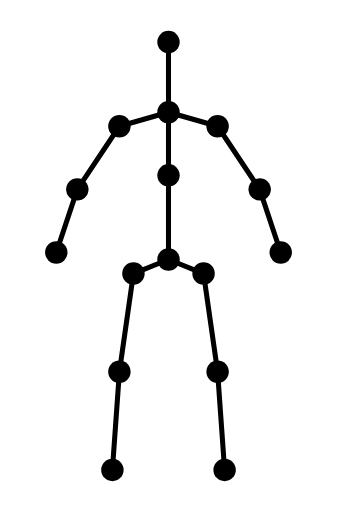
t = 0.00 s
t = 0.90 s: frame unchanged from t = 0.00 s, image omitted
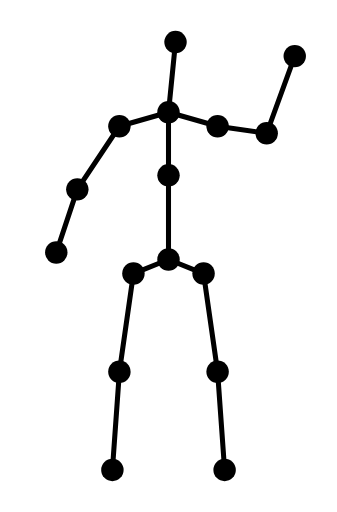
t = 1.60 s
t = 2.50 s: frame unchanged from t = 1.60 s, image omitted
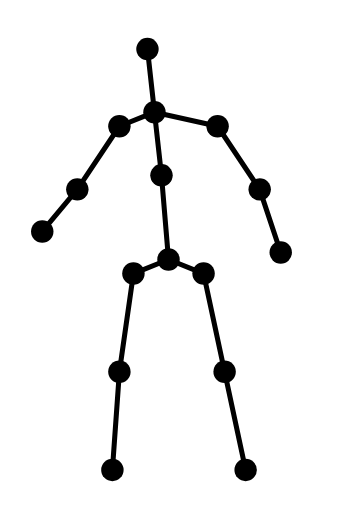
t = 3.20 s
t = 4.10 s: frame unchanged from t = 3.20 s, image omitted

The animated SVG that drew these frames (rendered in a browser with its animation timeline set to each time). Animation: 31 SMIL elements (animate=31); one cycle of 4.80 s, repeats indefinitely.

<svg xmlns="http://www.w3.org/2000/svg" class="dotscene" data-dotscene="header" data-animation="smil" viewBox="-24 -3 48 73" role="img">
  <title>A person cycling through poses</title>
  <style>.dotscene{--ds-dot-r:1.2;--ds-line-w:0.55;--ds-zoom:1;--ds-dot-fill:currentColor;--ds-line-stroke:currentColor}.dotscene .ds-line{stroke:var(--ds-line-stroke);stroke-width:calc(var(--ds-line-w) * var(--ds-zoom));stroke-linecap:round;fill:none}.dotscene .ds-dot{fill:var(--ds-dot-fill);r:calc(var(--ds-dot-r) * var(--ds-zoom))}.dotscene .ds-face{fill:var(--ds-face-fill,#ffffff);stroke:none}svg[data-dotscene="header"]{--ds-dot-r:1.6;--ds-line-w:0.72}</style>
  <g data-part="person">
  <line class="ds-line" data-part="person" x1="0" y1="3" x2="0" y2="13">
    <animate attributeName="x1" dur="4.8s" repeatCount="indefinite" calcMode="spline" keyTimes="0;0.1875;0.33333;0.52083;0.66667;0.85417;1" keySplines="0 0 1 1;0.45 0 0.55 1;0 0 1 1;0.45 0 0.55 1;0 0 1 1;0.45 0 0.55 1" values="0;0;1;1;-3;-3;0"/>
    <animate attributeName="y1" dur="4.8s" repeatCount="indefinite" calcMode="spline" keyTimes="0;0.1875;0.33333;0.52083;0.66667;0.85417;1" keySplines="0 0 1 1;0.45 0 0.55 1;0 0 1 1;0.45 0 0.55 1;0 0 1 1;0.45 0 0.55 1" values="3;3;3;3;4;4;3"/>
    <animate attributeName="x2" dur="4.8s" repeatCount="indefinite" calcMode="spline" keyTimes="0;0.1875;0.33333;0.52083;0.66667;0.85417;1" keySplines="0 0 1 1;0.45 0 0.55 1;0 0 1 1;0.45 0 0.55 1;0 0 1 1;0.45 0 0.55 1" values="0;0;0;0;-2;-2;0"/>
  </line>
  <line class="ds-line" data-part="person" x1="0" y1="13" x2="0" y2="22">
    <animate attributeName="x1" dur="4.8s" repeatCount="indefinite" calcMode="spline" keyTimes="0;0.1875;0.33333;0.52083;0.66667;0.85417;1" keySplines="0 0 1 1;0.45 0 0.55 1;0 0 1 1;0.45 0 0.55 1;0 0 1 1;0.45 0 0.55 1" values="0;0;0;0;-2;-2;0"/>
    <animate attributeName="x2" dur="4.8s" repeatCount="indefinite" calcMode="spline" keyTimes="0;0.1875;0.33333;0.52083;0.66667;0.85417;1" keySplines="0 0 1 1;0.45 0 0.55 1;0 0 1 1;0.45 0 0.55 1;0 0 1 1;0.45 0 0.55 1" values="0;0;0;0;-1;-1;0"/>
  </line>
  <line class="ds-line" data-part="person" x1="0" y1="22" x2="0" y2="34">
    <animate attributeName="x1" dur="4.8s" repeatCount="indefinite" calcMode="spline" keyTimes="0;0.1875;0.33333;0.52083;0.66667;0.85417;1" keySplines="0 0 1 1;0.45 0 0.55 1;0 0 1 1;0.45 0 0.55 1;0 0 1 1;0.45 0 0.55 1" values="0;0;0;0;-1;-1;0"/>
  </line>
  <line class="ds-line" data-part="person" x1="0" y1="13" x2="-7" y2="15">
    <animate attributeName="x1" dur="4.8s" repeatCount="indefinite" calcMode="spline" keyTimes="0;0.1875;0.33333;0.52083;0.66667;0.85417;1" keySplines="0 0 1 1;0.45 0 0.55 1;0 0 1 1;0.45 0 0.55 1;0 0 1 1;0.45 0 0.55 1" values="0;0;0;0;-2;-2;0"/>
  </line>
  <line class="ds-line" data-part="person" x1="0" y1="13" x2="7" y2="15">
    <animate attributeName="x1" dur="4.8s" repeatCount="indefinite" calcMode="spline" keyTimes="0;0.1875;0.33333;0.52083;0.66667;0.85417;1" keySplines="0 0 1 1;0.45 0 0.55 1;0 0 1 1;0.45 0 0.55 1;0 0 1 1;0.45 0 0.55 1" values="0;0;0;0;-2;-2;0"/>
  </line>
  <line class="ds-line" data-part="person" x1="-7" y1="15" x2="-13" y2="24"/>
  <line class="ds-line" data-part="person" x1="-13" y1="24" x2="-16" y2="33">
    <animate attributeName="x2" dur="4.8s" repeatCount="indefinite" calcMode="spline" keyTimes="0;0.1875;0.33333;0.52083;0.66667;0.85417;1" keySplines="0 0 1 1;0.45 0 0.55 1;0 0 1 1;0.45 0 0.55 1;0 0 1 1;0.45 0 0.55 1" values="-16;-16;-16;-16;-18;-18;-16"/>
    <animate attributeName="y2" dur="4.8s" repeatCount="indefinite" calcMode="spline" keyTimes="0;0.1875;0.33333;0.52083;0.66667;0.85417;1" keySplines="0 0 1 1;0.45 0 0.55 1;0 0 1 1;0.45 0 0.55 1;0 0 1 1;0.45 0 0.55 1" values="33;33;33;33;30;30;33"/>
  </line>
  <line class="ds-line" data-part="person" x1="7" y1="15" x2="13" y2="24">
    <animate attributeName="x2" dur="4.8s" repeatCount="indefinite" calcMode="spline" keyTimes="0;0.1875;0.33333;0.52083;0.66667;0.85417;1" keySplines="0 0 1 1;0.45 0 0.55 1;0 0 1 1;0.45 0 0.55 1;0 0 1 1;0.45 0 0.55 1" values="13;13;14;14;13;13;13"/>
    <animate attributeName="y2" dur="4.8s" repeatCount="indefinite" calcMode="spline" keyTimes="0;0.1875;0.33333;0.52083;0.66667;0.85417;1" keySplines="0 0 1 1;0.45 0 0.55 1;0 0 1 1;0.45 0 0.55 1;0 0 1 1;0.45 0 0.55 1" values="24;24;16;16;24;24;24"/>
  </line>
  <line class="ds-line" data-part="person" x1="13" y1="24" x2="16" y2="33">
    <animate attributeName="x1" dur="4.8s" repeatCount="indefinite" calcMode="spline" keyTimes="0;0.1875;0.33333;0.52083;0.66667;0.85417;1" keySplines="0 0 1 1;0.45 0 0.55 1;0 0 1 1;0.45 0 0.55 1;0 0 1 1;0.45 0 0.55 1" values="13;13;14;14;13;13;13"/>
    <animate attributeName="y1" dur="4.8s" repeatCount="indefinite" calcMode="spline" keyTimes="0;0.1875;0.33333;0.52083;0.66667;0.85417;1" keySplines="0 0 1 1;0.45 0 0.55 1;0 0 1 1;0.45 0 0.55 1;0 0 1 1;0.45 0 0.55 1" values="24;24;16;16;24;24;24"/>
    <animate attributeName="x2" dur="4.8s" repeatCount="indefinite" calcMode="spline" keyTimes="0;0.1875;0.33333;0.52083;0.66667;0.85417;1" keySplines="0 0 1 1;0.45 0 0.55 1;0 0 1 1;0.45 0 0.55 1;0 0 1 1;0.45 0 0.55 1" values="16;16;18;18;16;16;16"/>
    <animate attributeName="y2" dur="4.8s" repeatCount="indefinite" calcMode="spline" keyTimes="0;0.1875;0.33333;0.52083;0.66667;0.85417;1" keySplines="0 0 1 1;0.45 0 0.55 1;0 0 1 1;0.45 0 0.55 1;0 0 1 1;0.45 0 0.55 1" values="33;33;5;5;33;33;33"/>
  </line>
  <line class="ds-line" data-part="person" x1="0" y1="34" x2="-5" y2="36"/>
  <line class="ds-line" data-part="person" x1="0" y1="34" x2="5" y2="36"/>
  <line class="ds-line" data-part="person" x1="-5" y1="36" x2="-7" y2="50"/>
  <line class="ds-line" data-part="person" x1="-7" y1="50" x2="-8" y2="64"/>
  <line class="ds-line" data-part="person" x1="5" y1="36" x2="7" y2="50">
    <animate attributeName="x2" dur="4.8s" repeatCount="indefinite" calcMode="spline" keyTimes="0;0.1875;0.33333;0.52083;0.66667;0.85417;1" keySplines="0 0 1 1;0.45 0 0.55 1;0 0 1 1;0.45 0 0.55 1;0 0 1 1;0.45 0 0.55 1" values="7;7;7;7;8;8;7"/>
  </line>
  <line class="ds-line" data-part="person" x1="7" y1="50" x2="8" y2="64">
    <animate attributeName="x1" dur="4.8s" repeatCount="indefinite" calcMode="spline" keyTimes="0;0.1875;0.33333;0.52083;0.66667;0.85417;1" keySplines="0 0 1 1;0.45 0 0.55 1;0 0 1 1;0.45 0 0.55 1;0 0 1 1;0.45 0 0.55 1" values="7;7;7;7;8;8;7"/>
    <animate attributeName="x2" dur="4.8s" repeatCount="indefinite" calcMode="spline" keyTimes="0;0.1875;0.33333;0.52083;0.66667;0.85417;1" keySplines="0 0 1 1;0.45 0 0.55 1;0 0 1 1;0.45 0 0.55 1;0 0 1 1;0.45 0 0.55 1" values="8;8;8;8;11;11;8"/>
  </line>
  <circle class="ds-dot" data-part="person" data-p="head" cx="0" cy="3" r="1.6">
    <animate attributeName="cx" dur="4.8s" repeatCount="indefinite" calcMode="spline" keyTimes="0;0.1875;0.33333;0.52083;0.66667;0.85417;1" keySplines="0 0 1 1;0.45 0 0.55 1;0 0 1 1;0.45 0 0.55 1;0 0 1 1;0.45 0 0.55 1" values="0;0;1;1;-3;-3;0"/>
    <animate attributeName="cy" dur="4.8s" repeatCount="indefinite" calcMode="spline" keyTimes="0;0.1875;0.33333;0.52083;0.66667;0.85417;1" keySplines="0 0 1 1;0.45 0 0.55 1;0 0 1 1;0.45 0 0.55 1;0 0 1 1;0.45 0 0.55 1" values="3;3;3;3;4;4;3"/>
  </circle>
  <circle class="ds-dot" data-part="person" data-p="neck" cx="0" cy="13" r="1.6">
    <animate attributeName="cx" dur="4.8s" repeatCount="indefinite" calcMode="spline" keyTimes="0;0.1875;0.33333;0.52083;0.66667;0.85417;1" keySplines="0 0 1 1;0.45 0 0.55 1;0 0 1 1;0.45 0 0.55 1;0 0 1 1;0.45 0 0.55 1" values="0;0;0;0;-2;-2;0"/>
  </circle>
  <circle class="ds-dot" data-part="person" data-p="chest" cx="0" cy="22" r="1.6">
    <animate attributeName="cx" dur="4.8s" repeatCount="indefinite" calcMode="spline" keyTimes="0;0.1875;0.33333;0.52083;0.66667;0.85417;1" keySplines="0 0 1 1;0.45 0 0.55 1;0 0 1 1;0.45 0 0.55 1;0 0 1 1;0.45 0 0.55 1" values="0;0;0;0;-1;-1;0"/>
  </circle>
  <circle class="ds-dot" data-part="person" data-p="hip" cx="0" cy="34" r="1.6"/>
  <circle class="ds-dot" data-part="person" data-p="shoulderL" cx="-7" cy="15" r="1.6"/>
  <circle class="ds-dot" data-part="person" data-p="elbowL" cx="-13" cy="24" r="1.6"/>
  <circle class="ds-dot" data-part="person" data-p="handL" cx="-16" cy="33" r="1.6">
    <animate attributeName="cx" dur="4.8s" repeatCount="indefinite" calcMode="spline" keyTimes="0;0.1875;0.33333;0.52083;0.66667;0.85417;1" keySplines="0 0 1 1;0.45 0 0.55 1;0 0 1 1;0.45 0 0.55 1;0 0 1 1;0.45 0 0.55 1" values="-16;-16;-16;-16;-18;-18;-16"/>
    <animate attributeName="cy" dur="4.8s" repeatCount="indefinite" calcMode="spline" keyTimes="0;0.1875;0.33333;0.52083;0.66667;0.85417;1" keySplines="0 0 1 1;0.45 0 0.55 1;0 0 1 1;0.45 0 0.55 1;0 0 1 1;0.45 0 0.55 1" values="33;33;33;33;30;30;33"/>
  </circle>
  <circle class="ds-dot" data-part="person" data-p="hipL" cx="-5" cy="36" r="1.6"/>
  <circle class="ds-dot" data-part="person" data-p="kneeL" cx="-7" cy="50" r="1.6"/>
  <circle class="ds-dot" data-part="person" data-p="footL" cx="-8" cy="64" r="1.6"/>
  <circle class="ds-dot" data-part="person" data-p="shoulderR" cx="7" cy="15" r="1.6"/>
  <circle class="ds-dot" data-part="person" data-p="elbowR" cx="13" cy="24" r="1.6">
    <animate attributeName="cx" dur="4.8s" repeatCount="indefinite" calcMode="spline" keyTimes="0;0.1875;0.33333;0.52083;0.66667;0.85417;1" keySplines="0 0 1 1;0.45 0 0.55 1;0 0 1 1;0.45 0 0.55 1;0 0 1 1;0.45 0 0.55 1" values="13;13;14;14;13;13;13"/>
    <animate attributeName="cy" dur="4.8s" repeatCount="indefinite" calcMode="spline" keyTimes="0;0.1875;0.33333;0.52083;0.66667;0.85417;1" keySplines="0 0 1 1;0.45 0 0.55 1;0 0 1 1;0.45 0 0.55 1;0 0 1 1;0.45 0 0.55 1" values="24;24;16;16;24;24;24"/>
  </circle>
  <circle class="ds-dot" data-part="person" data-p="handR" cx="16" cy="33" r="1.6">
    <animate attributeName="cx" dur="4.8s" repeatCount="indefinite" calcMode="spline" keyTimes="0;0.1875;0.33333;0.52083;0.66667;0.85417;1" keySplines="0 0 1 1;0.45 0 0.55 1;0 0 1 1;0.45 0 0.55 1;0 0 1 1;0.45 0 0.55 1" values="16;16;18;18;16;16;16"/>
    <animate attributeName="cy" dur="4.8s" repeatCount="indefinite" calcMode="spline" keyTimes="0;0.1875;0.33333;0.52083;0.66667;0.85417;1" keySplines="0 0 1 1;0.45 0 0.55 1;0 0 1 1;0.45 0 0.55 1;0 0 1 1;0.45 0 0.55 1" values="33;33;5;5;33;33;33"/>
  </circle>
  <circle class="ds-dot" data-part="person" data-p="hipR" cx="5" cy="36" r="1.6"/>
  <circle class="ds-dot" data-part="person" data-p="kneeR" cx="7" cy="50" r="1.6">
    <animate attributeName="cx" dur="4.8s" repeatCount="indefinite" calcMode="spline" keyTimes="0;0.1875;0.33333;0.52083;0.66667;0.85417;1" keySplines="0 0 1 1;0.45 0 0.55 1;0 0 1 1;0.45 0 0.55 1;0 0 1 1;0.45 0 0.55 1" values="7;7;7;7;8;8;7"/>
  </circle>
  <circle class="ds-dot" data-part="person" data-p="footR" cx="8" cy="64" r="1.6">
    <animate attributeName="cx" dur="4.8s" repeatCount="indefinite" calcMode="spline" keyTimes="0;0.1875;0.33333;0.52083;0.66667;0.85417;1" keySplines="0 0 1 1;0.45 0 0.55 1;0 0 1 1;0.45 0 0.55 1;0 0 1 1;0.45 0 0.55 1" values="8;8;8;8;11;11;8"/>
  </circle>
  </g>
</svg>
